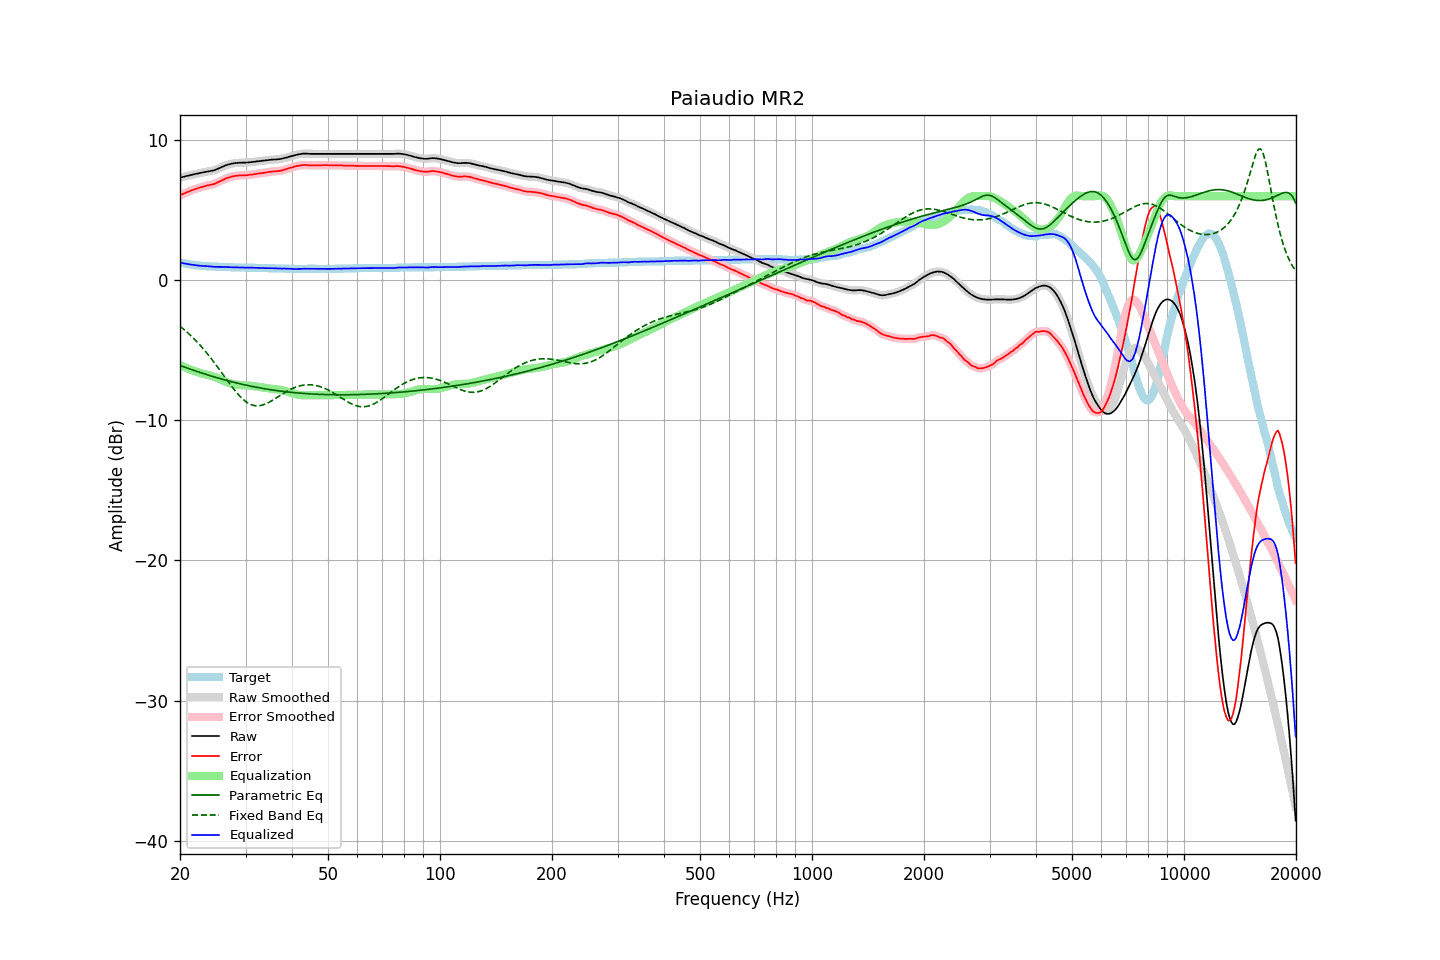

The table this chart was drawn from, first rows:
frequency, raw, error, smoothed, error_smoothed, equalization, parametric_eq, fixed_band_eq, equalized_raw, equalized_smoothed, target
20.00, 7.32, 6.05, 7.32, 6.05, -6.05, -6.08, -3.28, 1.26, 1.26, 1.26
20.20, 7.35, 6.11, 7.35, 6.11, -6.11, -6.12, -3.38, 1.24, 1.24, 1.23
20.40, 7.38, 6.16, 7.38, 6.16, -6.16, -6.17, -3.47, 1.21, 1.22, 1.21
20.61, 7.41, 6.21, 7.41, 6.21, -6.21, -6.21, -3.57, 1.19, 1.19, 1.19
20.81, 7.44, 6.26, 7.44, 6.26, -6.26, -6.25, -3.67, 1.17, 1.17, 1.17
21.02, 7.47, 6.31, 7.46, 6.31, -6.31, -6.29, -3.77, 1.15, 1.15, 1.15
21.23, 7.49, 6.35, 7.49, 6.36, -6.36, -6.33, -3.88, 1.13, 1.13, 1.13
21.44, 7.52, 6.40, 7.52, 6.40, -6.40, -6.37, -3.98, 1.11, 1.11, 1.11
21.66, 7.55, 6.45, 7.54, 6.45, -6.45, -6.41, -4.10, 1.10, 1.10, 1.09
21.87, 7.57, 6.48, 7.57, 6.49, -6.49, -6.45, -4.21, 1.08, 1.08, 1.08
22.09, 7.60, 6.53, 7.59, 6.53, -6.53, -6.49, -4.33, 1.07, 1.07, 1.06
22.31, 7.62, 6.56, 7.62, 6.57, -6.57, -6.53, -4.45, 1.05, 1.05, 1.05
22.54, 7.65, 6.60, 7.64, 6.60, -6.60, -6.56, -4.57, 1.04, 1.04, 1.04
22.76, 7.67, 6.63, 7.67, 6.63, -6.64, -6.60, -4.70, 1.03, 1.03, 1.03
22.99, 7.69, 6.66, 7.69, 6.67, -6.67, -6.64, -4.83, 1.02, 1.02, 1.02
23.22, 7.72, 6.70, 7.71, 6.70, -6.70, -6.68, -4.97, 1.02, 1.01, 1.01
23.45, 7.74, 6.73, 7.74, 6.73, -6.73, -6.71, -5.10, 1.01, 1.01, 1.00
23.69, 7.76, 6.76, 7.76, 6.76, -6.75, -6.75, -5.24, 1.00, 1.00, 0.99
23.92, 7.78, 6.78, 7.78, 6.79, -6.78, -6.79, -5.39, 1.00, 1.00, 0.99
24.16, 7.80, 6.81, 7.79, 6.81, -6.81, -6.82, -5.53, 0.99, 0.98, 0.98
24.40, 7.82, 6.83, 7.81, 6.83, -6.84, -6.86, -5.68, 0.97, 0.97, 0.98
24.65, 7.84, 6.86, 7.84, 6.87, -6.88, -6.89, -5.83, 0.96, 0.96, 0.97
24.89, 7.88, 6.90, 7.88, 6.91, -6.92, -6.93, -5.98, 0.96, 0.96, 0.97
25.14, 7.93, 6.96, 7.92, 6.96, -6.97, -6.96, -6.14, 0.96, 0.96, 0.96
25.39, 7.98, 7.01, 7.98, 7.01, -7.02, -6.99, -6.30, 0.96, 0.96, 0.96
25.65, 8.03, 7.07, 8.03, 7.07, -7.07, -7.03, -6.45, 0.96, 0.96, 0.95
25.91, 8.08, 7.12, 8.08, 7.12, -7.12, -7.06, -6.61, 0.95, 0.95, 0.95
26.16, 8.13, 7.18, 8.13, 7.18, -7.18, -7.09, -6.77, 0.95, 0.95, 0.94
26.43, 8.18, 7.23, 8.18, 7.24, -7.23, -7.12, -6.93, 0.94, 0.95, 0.94
26.69, 8.23, 7.29, 8.22, 7.28, -7.28, -7.15, -7.09, 0.95, 0.94, 0.93
26.96, 8.26, 7.32, 8.26, 7.32, -7.32, -7.18, -7.25, 0.94, 0.94, 0.93
27.23, 8.29, 7.35, 8.29, 7.36, -7.36, -7.21, -7.40, 0.93, 0.93, 0.93
27.50, 8.32, 7.39, 8.31, 7.39, -7.39, -7.24, -7.56, 0.93, 0.93, 0.92
27.77, 8.34, 7.41, 8.34, 7.42, -7.42, -7.27, -7.71, 0.92, 0.92, 0.92
28.05, 8.36, 7.44, 8.35, 7.44, -7.44, -7.30, -7.85, 0.92, 0.92, 0.91
28.33, 8.37, 7.45, 8.37, 7.45, -7.45, -7.33, -7.99, 0.91, 0.91, 0.91
28.62, 8.38, 7.46, 8.38, 7.47, -7.47, -7.36, -8.13, 0.91, 0.91, 0.91
28.90, 8.39, 7.48, 8.38, 7.48, -7.48, -7.38, -8.25, 0.91, 0.91, 0.90
29.19, 8.39, 7.48, 8.39, 7.49, -7.48, -7.41, -8.37, 0.90, 0.91, 0.90
29.48, 8.40, 7.49, 8.39, 7.49, -7.49, -7.44, -8.48, 0.91, 0.90, 0.90
29.78, 8.40, 7.49, 8.40, 7.49, -7.50, -7.46, -8.58, 0.90, 0.90, 0.90
30.08, 8.40, 7.49, 8.40, 7.50, -7.50, -7.49, -8.67, 0.89, 0.90, 0.90
30.38, 8.41, 7.50, 8.41, 7.51, -7.51, -7.51, -8.75, 0.90, 0.90, 0.90
30.68, 8.42, 7.52, 8.41, 7.52, -7.52, -7.54, -8.81, 0.90, 0.89, 0.89
30.99, 8.43, 7.53, 8.43, 7.53, -7.53, -7.56, -8.87, 0.89, 0.89, 0.89
31.30, 8.44, 7.54, 8.44, 7.55, -7.55, -7.59, -8.91, 0.89, 0.89, 0.89
31.61, 8.46, 7.56, 8.45, 7.56, -7.56, -7.61, -8.94, 0.89, 0.89, 0.89
31.93, 8.47, 7.58, 8.47, 7.58, -7.58, -7.63, -8.96, 0.88, 0.89, 0.88
32.24, 8.49, 7.60, 8.48, 7.60, -7.60, -7.65, -8.96, 0.89, 0.88, 0.88
32.57, 8.50, 7.62, 8.50, 7.62, -7.62, -7.67, -8.96, 0.88, 0.88, 0.87
32.89, 8.51, 7.63, 8.51, 7.64, -7.63, -7.69, -8.94, 0.87, 0.88, 0.87
33.22, 8.53, 7.65, 8.52, 7.65, -7.65, -7.71, -8.92, 0.87, 0.87, 0.87
33.55, 8.54, 7.66, 8.54, 7.67, -7.67, -7.73, -8.88, 0.87, 0.87, 0.87
33.89, 8.55, 7.68, 8.55, 7.68, -7.69, -7.75, -8.84, 0.86, 0.86, 0.86
34.23, 8.57, 7.70, 8.56, 7.70, -7.70, -7.77, -8.79, 0.86, 0.86, 0.86
34.57, 8.58, 7.72, 8.58, 7.72, -7.72, -7.79, -8.73, 0.86, 0.86, 0.85
34.92, 8.60, 7.74, 8.59, 7.74, -7.73, -7.81, -8.67, 0.86, 0.86, 0.85
35.27, 8.61, 7.75, 8.61, 7.75, -7.75, -7.83, -8.61, 0.86, 0.86, 0.85
35.62, 8.62, 7.76, 8.61, 7.76, -7.76, -7.84, -8.54, 0.86, 0.86, 0.85
35.97, 8.62, 7.77, 8.62, 7.77, -7.77, -7.86, -8.47, 0.85, 0.85, 0.84
... 635 more rows
